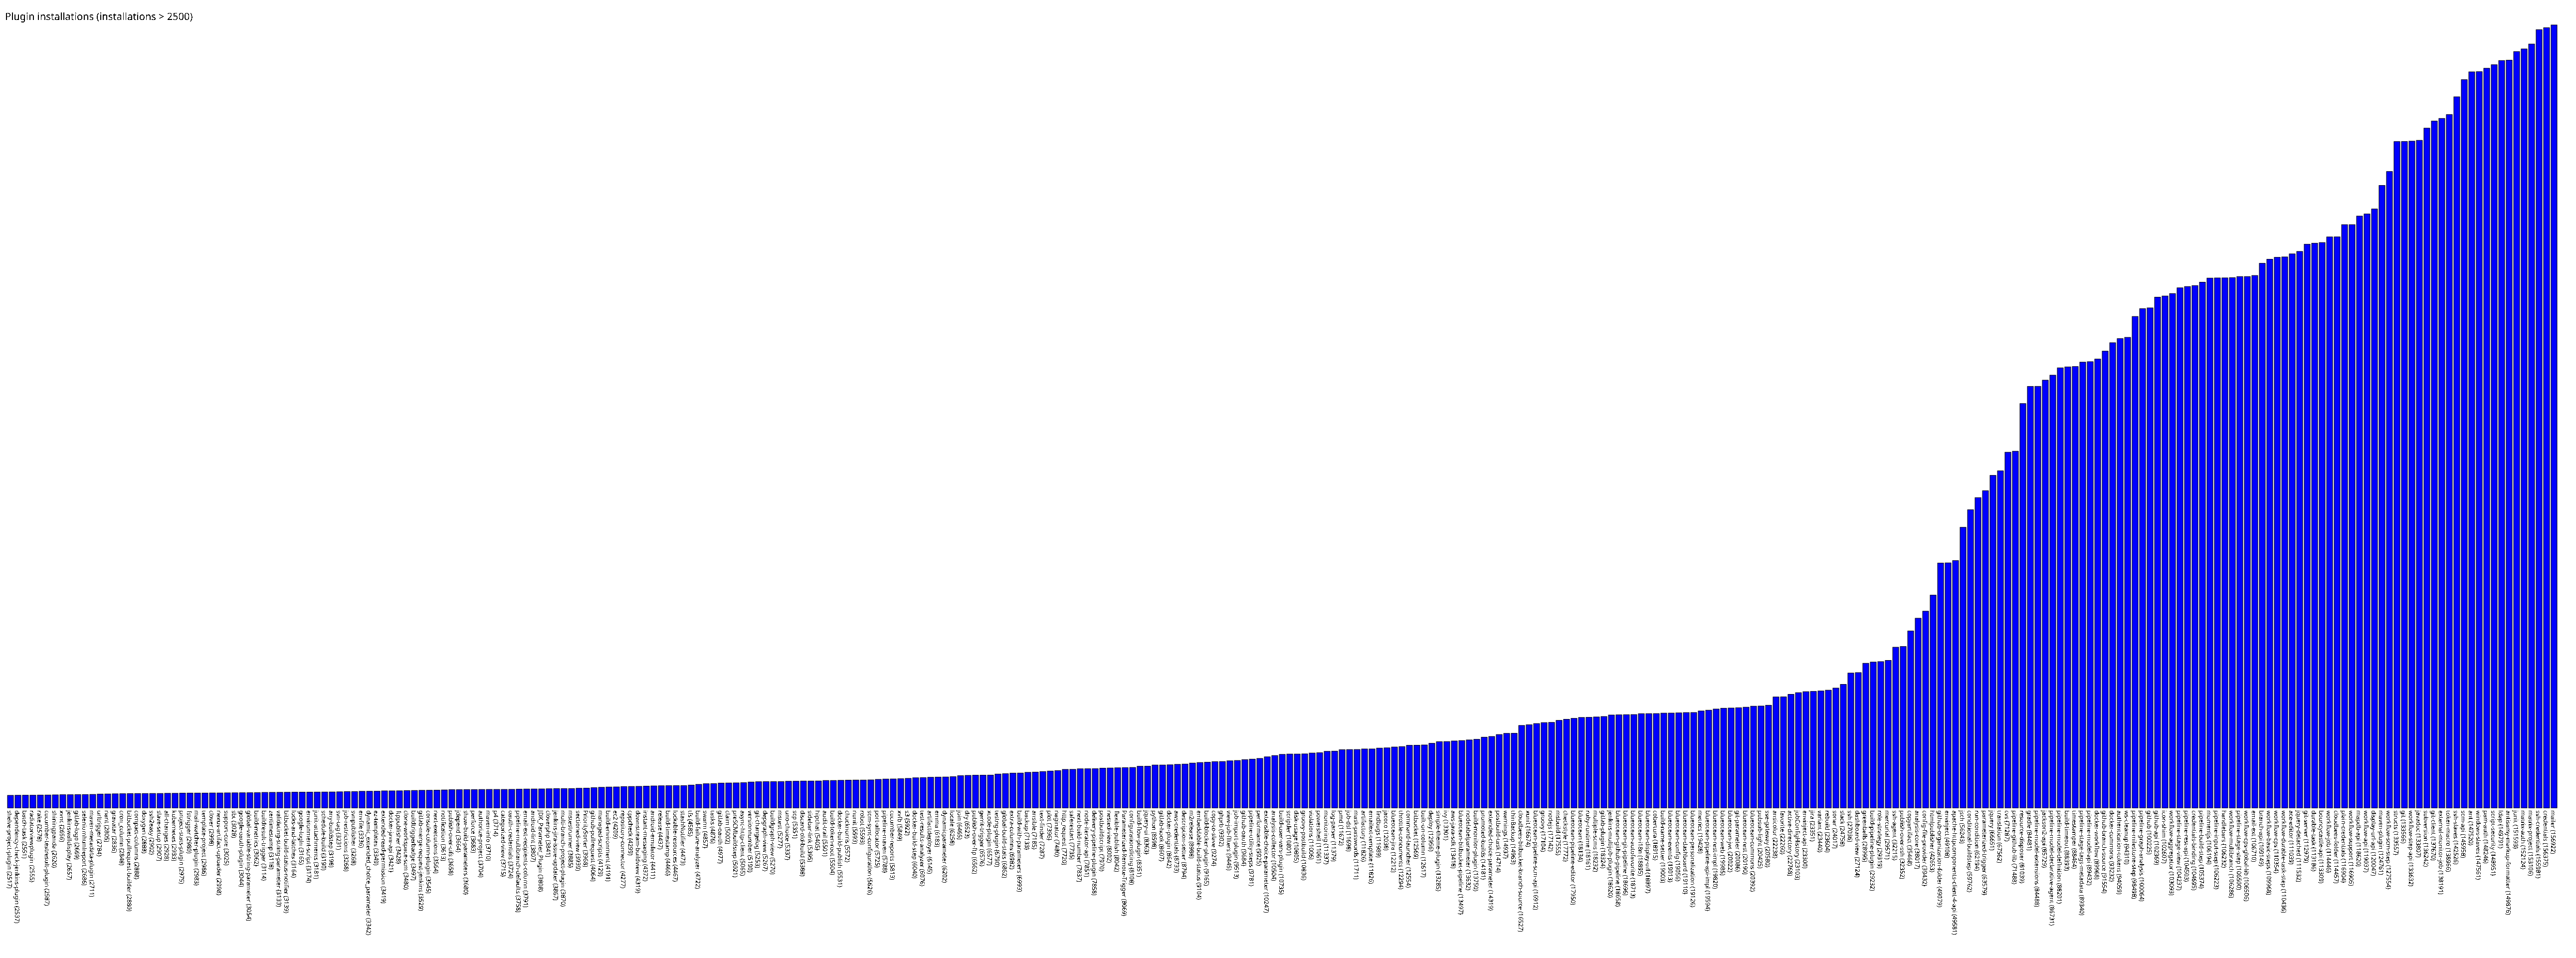

The file beside this chart, header and first rows:
shelve-project-plugin, 2517
dependency-check-jenkins-plugin, 2537
batch-task, 2551
radiatorviewplugin, 2555
rake, 2578
cucumber-testresult-plugin, 2587
shiningpanda, 2620
xvnc, 2656
jenkinswalldisplay, 2657
gitlab-logo, 2669
seleniumhtmlreport, 2686
maven-metadata-plugin, 2711
urltrigger, 2784
nant, 2805
gravatar, 2836
cron_column, 2848
bitbucket-pullrequest-builder, 2880
compact-columns, 2888
doxygen, 2888
ssh2easy, 2902
slave-setup, 2907
all-changes, 2928
kubernetes, 2933
project-stats-plugin, 2975
fstrigger, 2980
mail-watcher-plugin, 2983
template-project, 2986
clover, 2998
nexus-artifact-uploader, 2998
support-core, 3025
sbt, 3028
google-oauth-plugin, 3044
global-variable-string-parameter, 3054
build-metrics, 3062
buildresult-trigger, 3114
zentimestamp, 3118
validating-string-parameter, 3133
bitbucket-build-status-notifier, 3139
locks-and-latches, 3164
google-login, 3165
environment-script, 3174
junit-attachments, 3181
schedule-build, 3190
any-buildstep, 3198
svn-tag, 3231
job-restrictions, 3268
svnpublisher, 3268
envfile, 3336
dynamic_extended_choice_parameter, 3342
ez-templates, 3349
extended-read-permission, 3419
docker-java-api, 3421
ftppublisher, 3428
clone-workspace-scm, 3480
buildtriggerbadge, 3497
gitlab-merge-request-jenkins, 3529
console-column-plugin, 3545
next-executions, 3564
notification, 3613
publish-over-cifs, 3658
jdepend, 3664
... 280 more rows
